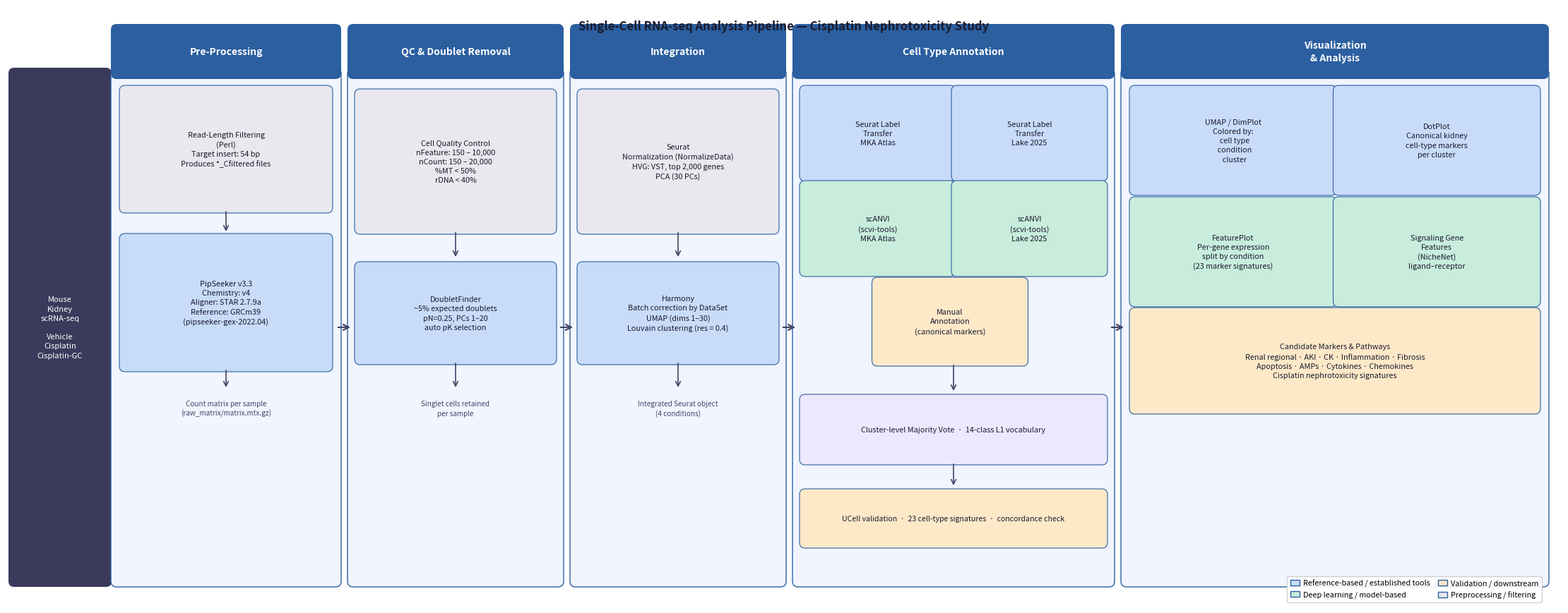

This chart was generated by the following Python code: (Note: this script raises an exception after producing the figure.)
#!/usr/bin/env python3
"""
Methods pipeline figure for cisplatin kidney scRNA-seq study.
Generates a publication-quality workflow diagram.
"""

import matplotlib
matplotlib.use('Agg')
import matplotlib.pyplot as plt
import matplotlib.patches as mpatches
from matplotlib.patches import FancyBboxPatch

# ── Palette ──────────────────────────────────────────────────────────────────
HDR_BG    = '#2B5FA0'   # column header fill
HDR_TXT   = '#FFFFFF'
ROW_BG    = '#3A3A5C'   # left row-label fill
ROW_TXT   = '#FFFFFF'
CELL_BG   = '#F0F5FF'   # content cell fill
CELL_EDGE = '#2B5FA0'
SUB_BLUE  = '#C8DCFA'   # sub-box: reference-based methods
SUB_GRN   = '#C8EDDC'   # sub-box: model-based methods
SUB_ORG   = '#FDE9C8'   # sub-box: validation
SUB_GRY   = '#E8E8EE'   # sub-box: neutral
ARROW_C   = '#444466'
TXT_C     = '#1A1A2E'

# ── Figure ────────────────────────────────────────────────────────────────────
fig = plt.figure(figsize=(22, 8.5))
ax  = fig.add_axes([0, 0, 1, 1])
ax.set_xlim(0, 22)
ax.set_ylim(0, 8.5)
ax.axis('off')

# ── Helper utilities ──────────────────────────────────────────────────────────
def rect(x, y, w, h, fc, ec, lw=1.2, zorder=1):
    p = FancyBboxPatch((x, y), w, h,
                        boxstyle="round,pad=0.08",
                        facecolor=fc, edgecolor=ec, linewidth=lw, zorder=zorder)
    ax.add_patch(p)

def label(x, y, txt, fs=8.5, ha='center', va='center', color=TXT_C, bold=False):
    weight = 'bold' if bold else 'normal'
    ax.text(x, y, txt, fontsize=fs, ha=ha, va=va, color=color,
            fontweight=weight, multialignment='center', linespacing=1.4)

def horiz_arrow(x1, x2, y):
    ax.annotate('', xy=(x2, y), xytext=(x1, y),
                arrowprops=dict(arrowstyle='->', color=ARROW_C, lw=1.6,
                                mutation_scale=14))

def vert_arrow(x, y1, y2):
    ax.annotate('', xy=(x, y2), xytext=(x, y1),
                arrowprops=dict(arrowstyle='->', color=ARROW_C, lw=1.2,
                                mutation_scale=12))

def sub_box(x, y, w, h, txt, fc=SUB_BLUE, fs=7.8):
    rect(x, y, w, h, fc=fc, ec=CELL_EDGE, lw=0.8, zorder=3)
    label(x + w/2, y + h/2, txt, fs=fs, color=TXT_C)

# ── Column layout  (title, x_left, width) ────────────────────────────────────
COL_H   = 0.62          # header height
CONTENT_Y = 0.35        # content box bottom
HEADER_Y  = 7.55        # header box bottom
CELL_TOP  = HEADER_Y    # = content top

cols = [
    ('Pre-Processing',         1.55,  3.10),
    ('QC & Doublet Removal',   4.90,  2.90),
    ('Integration',            8.05,  2.90),
    ('Cell Type Annotation',  11.20,  4.40),
    ('Visualization\n& Analysis', 15.85, 5.90),
]

# ── Left row label ────────────────────────────────────────────────────────────
rect(0.10, CONTENT_Y, 1.30, CELL_TOP - CONTENT_Y, fc=ROW_BG, ec=ROW_BG, lw=0)
label(0.75, (CONTENT_Y + CELL_TOP)/2,
      'Mouse\nKidney\nscRNA-seq\n\nVehicle\nCisplatin\nCisplatin-GC',
      fs=8.0, color=ROW_TXT, bold=False)

# ── Column headers ────────────────────────────────────────────────────────────
for title, x, w in cols:
    rect(x, HEADER_Y, w, COL_H, fc=HDR_BG, ec=HDR_BG, lw=0, zorder=2)
    label(x + w/2, HEADER_Y + COL_H/2, title, fs=10, color=HDR_TXT, bold=True)

# ── Content cells (background) ────────────────────────────────────────────────
for _, x, w in cols:
    rect(x, CONTENT_Y, w, CELL_TOP - CONTENT_Y, fc=CELL_BG, ec=CELL_EDGE, lw=1.0)

# ── Arrows between columns ────────────────────────────────────────────────────
for i in range(len(cols) - 1):
    _, x1, w1 = cols[i]
    _, x2, _  = cols[i + 1]
    horiz_arrow(x1 + w1 + 0.01, x2 - 0.01, (CONTENT_Y + CELL_TOP) / 2)

# ─────────────────────────────────────────────────────────────────────────────
# Col 1 — Pre-Processing
# ─────────────────────────────────────────────────────────────────────────────
x, w = cols[0][1], cols[0][2]
cx = x + w / 2
sub_box(x+0.12, 5.65, w-0.24, 1.65,
        'Read-Length Filtering\n(Perl)\nTarget insert: 54 bp\nProduces *_Cfiltered files',
        fc=SUB_GRY, fs=7.8)
vert_arrow(cx, 5.62, 5.28)
sub_box(x+0.12, 3.40, w-0.24, 1.80,
        'PipSeeker v3.3\nChemistry: v4\nAligner: STAR 2.7.9a\nReference: GRCm39\n(pipseeker-gex-2022.04)',
        fc=SUB_BLUE, fs=7.8)
vert_arrow(cx, 3.37, 3.07)
label(cx, 2.80, 'Count matrix per sample\n(raw_matrix/matrix.mtx.gz)',
      fs=7.2, color='#444466')

# ─────────────────────────────────────────────────────────────────────────────
# Col 2 — QC & Doublet Removal
# ─────────────────────────────────────────────────────────────────────────────
x, w = cols[1][1], cols[1][2]
cx = x + w / 2
# QC filters sub-box
sub_box(x+0.10, 5.35, w-0.20, 1.90,
        'Cell Quality Control\nnFeature: 150 – 10,000\nnCount: 150 – 20,000\n%MT < 50%\nrDNA < 40%',
        fc=SUB_GRY, fs=7.8)
vert_arrow(cx, 5.32, 4.92)
# DoubletFinder sub-box
sub_box(x+0.10, 3.50, w-0.20, 1.30,
        'DoubletFinder\n~5% expected doublets\npN=0.25, PCs 1–20\nauto pK selection',
        fc=SUB_BLUE, fs=7.8)
vert_arrow(cx, 3.47, 3.07)
label(cx, 2.80, 'Singlet cells retained\nper sample',
      fs=7.2, color='#444466')

# ─────────────────────────────────────────────────────────────────────────────
# Col 3 — Integration
# ─────────────────────────────────────────────────────────────────────────────
x, w = cols[2][1], cols[2][2]
cx = x + w / 2
sub_box(x+0.10, 5.35, w-0.20, 1.90,
        'Seurat\nNormalization (NormalizeData)\nHVG: VST, top 2,000 genes\nPCA (30 PCs)',
        fc=SUB_GRY, fs=7.8)
vert_arrow(cx, 5.32, 4.92)
sub_box(x+0.10, 3.50, w-0.20, 1.30,
        'Harmony\nBatch correction by DataSet\nUMAP (dims 1–30)\nLouvain clustering (res = 0.4)',
        fc=SUB_BLUE, fs=7.8)
vert_arrow(cx, 3.47, 3.07)
label(cx, 2.80, 'Integrated Seurat object\n(4 conditions)',
      fs=7.2, color='#444466')

# ─────────────────────────────────────────────────────────────────────────────
# Col 4 — Cell Type Annotation  (5-method consensus)
# ─────────────────────────────────────────────────────────────────────────────
x, w = cols[3][1], cols[3][2]
cx = x + w / 2
bw = (w - 0.30) / 2   # width of each method sub-box

# Method boxes (2 × 2 grid + 1 centered)
# Row A: Seurat transfer ×2
sub_box(x+0.10,          6.10, bw, 1.20,
        'Seurat Label\nTransfer\nMKA Atlas', fc=SUB_BLUE)
sub_box(x+0.10+bw+0.10,  6.10, bw, 1.20,
        'Seurat Label\nTransfer\nLake 2025', fc=SUB_BLUE)
# Row B: scANVI ×2
sub_box(x+0.10,          4.75, bw, 1.20,
        'scANVI\n(scvi-tools)\nMKA Atlas', fc=SUB_GRN)
sub_box(x+0.10+bw+0.10,  4.75, bw, 1.20,
        'scANVI\n(scvi-tools)\nLake 2025', fc=SUB_GRN)
# Manual annotation — centered between the two pairs
sub_box(x+0.10+bw/2,     3.48, bw, 1.10,
        'Manual\nAnnotation\n(canonical markers)', fc=SUB_ORG)

# Convergence arrow + consensus box
vert_arrow(cx, 3.44, 3.02)
sub_box(x+0.10, 2.08, w-0.20, 0.84,
        'Cluster-level Majority Vote  ·  14-class L1 vocabulary',
        fc='#EEE8FF', fs=7.8)
vert_arrow(cx, 2.04, 1.68)
sub_box(x+0.10, 0.90, w-0.20, 0.68,
        'UCell validation  ·  23 cell-type signatures  ·  concordance check',
        fc=SUB_ORG, fs=7.6)

# ─────────────────────────────────────────────────────────────────────────────
# Col 5 — Visualization & Analysis
# ─────────────────────────────────────────────────────────────────────────────
x, w = cols[4][1], cols[4][2]
cx = x + w / 2
bw2 = (w - 0.35) / 2

# Top row: UMAP + DotPlot
sub_box(x+0.12,          5.90, bw2, 1.40,
        'UMAP / DimPlot\nColored by:\n  cell type\n  condition\n  cluster', fc=SUB_BLUE)
sub_box(x+0.12+bw2+0.11, 5.90, bw2, 1.40,
        'DotPlot\nCanonical kidney\ncell-type markers\nper cluster', fc=SUB_BLUE)

# Middle row: FeaturePlot + Signaling
sub_box(x+0.12,          4.32, bw2, 1.40,
        'FeaturePlot\nPer-gene expression\nsplit by condition\n(23 marker signatures)', fc=SUB_GRN)
sub_box(x+0.12+bw2+0.11, 4.32, bw2, 1.40,
        'Signaling Gene\nFeatures\n(NicheNet)\nligand–receptor', fc=SUB_GRN)

# Bottom: candidate markers
sub_box(x+0.12, 2.80, w-0.24, 1.35,
        'Candidate Markers & Pathways\n'
        'Renal regional · AKI · CK · Inflammation · Fibrosis\n'
        'Apoptosis · AMPs · Cytokines · Chemokines\n'
        'Cisplatin nephrotoxicity signatures',
        fc=SUB_ORG, fs=7.8)

# ─────────────────────────────────────────────────────────────────────────────
# Figure title
# ─────────────────────────────────────────────────────────────────────────────
ax.text(11.0, 8.22,
        'Single-Cell RNA-seq Analysis Pipeline — Cisplatin Nephrotoxicity Study',
        fontsize=12, fontweight='bold', ha='center', va='center', color='#1A1A2E')

# ─────────────────────────────────────────────────────────────────────────────
# Legend
# ─────────────────────────────────────────────────────────────────────────────
legend_items = [
    mpatches.Patch(facecolor=SUB_BLUE, edgecolor=CELL_EDGE, label='Reference-based / established tools'),
    mpatches.Patch(facecolor=SUB_GRN,  edgecolor=CELL_EDGE, label='Deep learning / model-based'),
    mpatches.Patch(facecolor=SUB_ORG,  edgecolor=CELL_EDGE, label='Validation / downstream'),
    mpatches.Patch(facecolor=SUB_GRY,  edgecolor=CELL_EDGE, label='Preprocessing / filtering'),
]
ax.legend(handles=legend_items, loc='lower right',
          bbox_to_anchor=(0.99, 0.00),
          fontsize=7.8, framealpha=0.9, ncol=2,
          handlelength=1.2, handletextpad=0.5, columnspacing=1.0)

# ─────────────────────────────────────────────────────────────────────────────
# Save
# ─────────────────────────────────────────────────────────────────────────────
out_prefix = ('/vast0/home/gdzepedaorozcolab/lab/xxw004/Projects/'
              'RawDZscRNAseq/Scripts/Methods_Pipeline')
fig.savefig(out_prefix + '.pdf', dpi=300, bbox_inches='tight')
fig.savefig(out_prefix + '.png', dpi=300, bbox_inches='tight')
print(f"Saved: {out_prefix}.pdf  /  .png")
